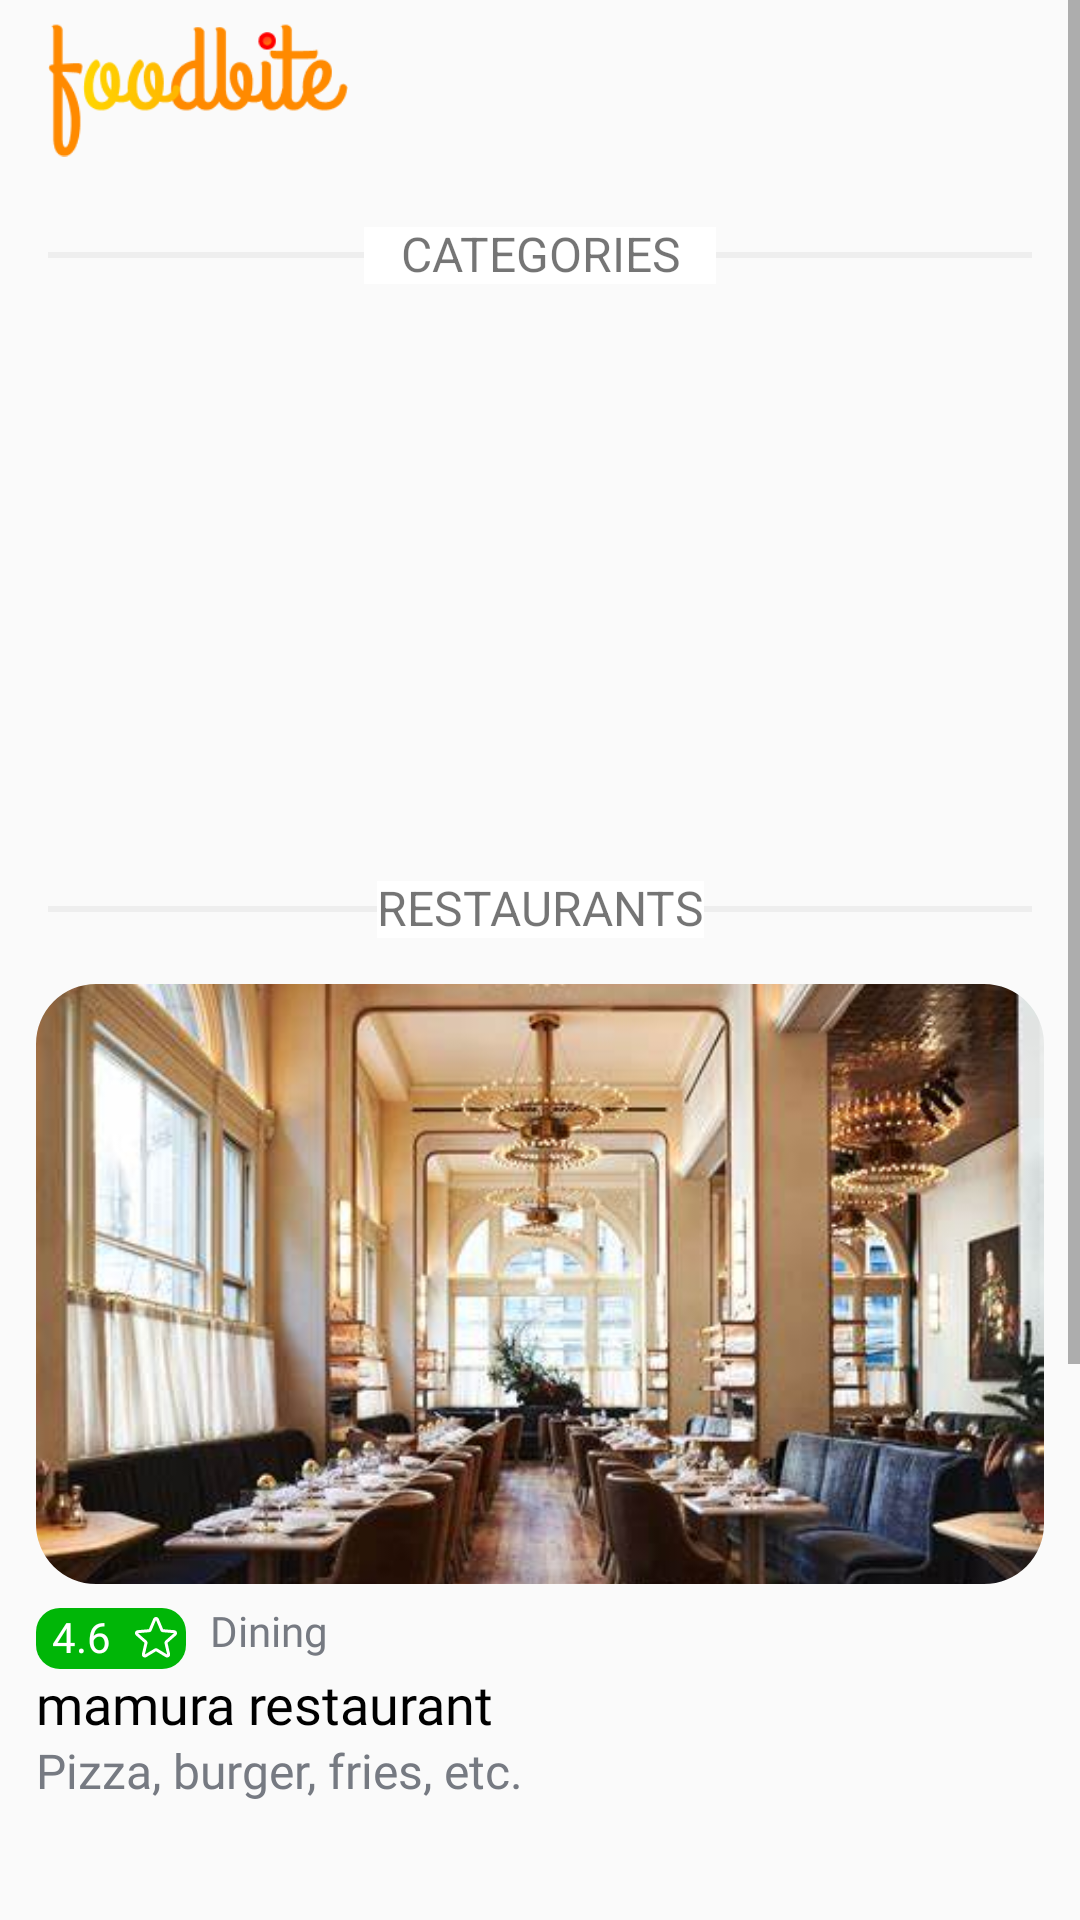

Android layout source for this screen:
<!-- AndroidManifest.xml: application theme Theme.FoodOrderingApp -->
<!-- res/layout/fragment_home.xml -->
<?xml version="1.0" encoding="utf-8"?>
<ScrollView xmlns:android="http://schemas.android.com/apk/res/android"
    xmlns:app="http://schemas.android.com/apk/res-auto"
    xmlns:tools="http://schemas.android.com/tools"
    android:layout_width="match_parent"
    android:layout_height="match_parent"
    tools:context=".ui.fragments.Home">

    <androidx.constraintlayout.widget.ConstraintLayout
        android:layout_width="match_parent"
        android:layout_height="match_parent">

        <RelativeLayout
            android:id="@+id/home_navigation_bar"
            android:layout_width="match_parent"
            android:layout_height="60dp"
            android:paddingStart="16dp"
            app:layout_constraintStart_toStartOf="parent"
            app:layout_constraintTop_toTopOf="parent">

            <ImageView
                android:layout_width="100dp"
                android:layout_height="wrap_content"
                android:layout_centerVertical="true"
                android:src="@drawable/logo_icon_dark" />

        </RelativeLayout>




















        <com.google.android.material.divider.MaterialDivider
            android:id="@+id/heading_divider"
            android:layout_width="match_parent"
            android:layout_height="2dp"
            android:layout_marginHorizontal="16dp"
            android:layout_marginVertical="24dp"
            app:dividerColor="@color/lightestGrey"
            app:layout_constraintEnd_toEndOf="parent"
            app:layout_constraintStart_toStartOf="parent"
            app:layout_constraintTop_toBottomOf="@id/home_navigation_bar" />

        <TextView
            android:id="@+id/categories_heading"
            android:layout_width="wrap_content"
            android:layout_height="wrap_content"
            android:background="@color/white"
            android:paddingHorizontal="12dp"
            android:text="CATEGORIES"
            android:textAlignment="center"
            android:textAllCaps="true"
            android:textSize="16sp"
            app:layout_constraintBottom_toBottomOf="@+id/heading_divider"
            app:layout_constraintEnd_toEndOf="@+id/heading_divider"
            app:layout_constraintStart_toStartOf="@+id/heading_divider"
            app:layout_constraintTop_toTopOf="@+id/heading_divider" />


        <androidx.recyclerview.widget.RecyclerView
            android:id="@+id/categories_list"
            android:layout_width="match_parent"
            android:layout_height="wrap_content"
            android:layout_marginVertical="16dp"
            android:paddingStart="16dp"
            app:layout_constraintTop_toBottomOf="@id/heading_divider" />


        <androidx.viewpager2.widget.ViewPager2
            android:id="@+id/viewPager"
            android:layout_width="match_parent"
            android:layout_height="160dp"
            android:layout_margin="16dp"
            app:layout_constraintEnd_toEndOf="parent"
            app:layout_constraintStart_toStartOf="parent"
            app:layout_constraintTop_toBottomOf="@id/categories_list" />


        <com.google.android.material.divider.MaterialDivider
            android:id="@+id/restaurant_divider"
            android:layout_width="match_parent"
            android:layout_height="2dp"
            android:layout_marginHorizontal="16dp"
            android:layout_marginVertical="24dp"
            android:background="@color/lightGrey"
            app:dividerColor="@color/lightestGrey"
            app:layout_constraintStart_toStartOf="parent"
            app:layout_constraintTop_toBottomOf="@id/viewPager" />

        <TextView
            android:id="@+id/restaurant_heading"
            android:layout_width="wrap_content"
            android:layout_height="wrap_content"
            android:background="@color/white"
            android:text="RESTAURANTS"
            android:textAlignment="center"
            android:textAllCaps="true"
            android:textSize="16sp"
            app:layout_constraintBottom_toBottomOf="@+id/restaurant_divider"
            app:layout_constraintEnd_toEndOf="@+id/restaurant_divider"
            app:layout_constraintStart_toStartOf="@+id/restaurant_divider"
            app:layout_constraintTop_toTopOf="@+id/restaurant_divider" />

        <LinearLayout
            android:layout_width="match_parent"
            android:layout_height="match_parent"
            android:layout_marginTop="12dp"
            android:orientation="vertical"
            android:padding="12dp"
            app:layout_constraintEnd_toEndOf="parent"
            app:layout_constraintStart_toStartOf="parent"
            app:layout_constraintTop_toBottomOf="@+id/restaurant_divider">

            <LinearLayout
                android:id="@+id/restaurant_one"
                android:layout_width="match_parent"
                android:layout_height="wrap_content"
                android:orientation="vertical">

                <com.google.android.material.imageview.ShapeableImageView
                    android:layout_width="match_parent"
                    android:layout_height="200dp"
                    android:scaleType="centerCrop"
                    android:src="@drawable/restaurant_first"
                    app:shapeAppearance="@style/RoundedImage" />

                <LinearLayout
                    android:layout_width="match_parent"
                    android:layout_height="wrap_content"
                    android:orientation="horizontal">

                    <TextView
                        android:layout_width="50dp"
                        android:layout_height="wrap_content"
                        android:layout_marginTop="8dp"
                        android:background="@drawable/rating_background"
                        android:drawableEnd="@drawable/star"
                        android:drawablePadding="4dp"
                        android:drawableTint="@color/white"
                        android:fontFamily="@font/open_sans_bold"
                        android:includeFontPadding="false"
                        android:padding="2dp"
                        android:text="4.6"
                        android:textAlignment="center"
                        android:textColor="@color/white"
                        android:textSize="14sp" />

                    <TextView
                        android:layout_width="match_parent"
                        android:layout_height="wrap_content"
                        android:layout_marginStart="8dp"
                        android:layout_marginTop="6dp"
                        android:fontFamily="@font/open_sans_medium"
                        android:text="Dining"
                        android:textColor="@color/darkGrey"
                        android:textSize="14sp" />
                </LinearLayout>


                <TextView
                    android:layout_width="match_parent"
                    android:layout_height="wrap_content"
                    android:layout_marginTop="2dp"
                    android:fontFamily="@font/open_sans_bold"
                    android:text="mamura restaurant"
                    android:textColor="@color/black"
                    android:textSize="18sp" />

                <TextView
                    android:layout_width="match_parent"
                    android:layout_height="wrap_content"
                    android:layout_marginTop="2dp"
                    android:fontFamily="@font/open_sans_medium"
                    android:text="Pizza, burger, fries, etc."
                    android:textColor="@color/darkGrey"
                    android:textSize="16sp" />
            </LinearLayout>

            <LinearLayout
                android:id="@+id/restaurant_two"
                android:layout_width="match_parent"
                android:layout_height="wrap_content"
                android:layout_marginTop="16dp"
                android:orientation="vertical">

                <com.google.android.material.imageview.ShapeableImageView
                    android:layout_width="match_parent"
                    android:layout_height="200dp"
                    android:scaleType="centerCrop"
                    android:src="@drawable/restaurant_second"
                    app:shapeAppearance="@style/RoundedImage" />

                <LinearLayout
                    android:layout_width="match_parent"
                    android:layout_height="wrap_content"
                    android:orientation="horizontal">

                    <TextView
                        android:id="@+id/product_rating"
                        android:layout_width="60dp"
                        android:layout_height="wrap_content"
                        android:layout_marginStart="8dp"
                        android:layout_marginTop="8dp"
                        android:background="@drawable/rating_background"
                        android:drawableEnd="@drawable/star"
                        android:drawablePadding="4dp"
                        android:drawableTint="@color/white"
                        android:fontFamily="@font/open_sans_bold"
                        android:includeFontPadding="false"

                        android:padding="2dp"
                        android:text="4.6"
                        android:textAlignment="center"
                        android:textColor="@color/white"
                        android:textSize="14sp" />

                    <TextView
                        android:layout_width="match_parent"
                        android:layout_height="wrap_content"
                        android:layout_marginStart="8dp"
                        android:layout_marginTop="6dp"
                        android:fontFamily="@font/open_sans_medium"
                        android:text="Dining"
                        android:textColor="@color/darkGrey"
                        android:textSize="14sp" />
                </LinearLayout>


                <TextView
                    android:layout_width="match_parent"
                    android:layout_height="wrap_content"
                    android:layout_marginTop="2dp"
                    android:fontFamily="@font/open_sans_bold"
                    android:text="mamura restaurant"
                    android:textColor="@color/black"
                    android:textSize="18sp" />

                <TextView
                    android:layout_width="match_parent"
                    android:layout_height="wrap_content"
                    android:layout_marginTop="2dp"
                    android:fontFamily="@font/open_sans_medium"
                    android:text="Pizza, burger, fries, etc."
                    android:textColor="@color/darkGrey"
                    android:textSize="16sp" />
            </LinearLayout>
        </LinearLayout>


    </androidx.constraintlayout.widget.ConstraintLayout>
</ScrollView>
<!-- resources referenced by this layout -->
<resources>
  <color name="black">#FF000000</color>
  <color name="darkGrey">#767A82</color>
  <color name="lightGrey">#D0D5DB</color>
  <color name="lightestGrey">#EEEEEE</color>
  <color name="white">#FFFFFFFF</color>
  <!-- drawable edit_text_background (drawable) -->
  <?xml version="1.0" encoding="utf-8"?>
  <selector  xmlns:android="http://schemas.android.com/apk/res/android">
      <item android:state_enabled="false">
          <shape
              android:shape="rectangle">
              <corners android:radius="12dp" />
              <solid android:color="@color/lightestGrey"/>
              <stroke android:color="@color/lightGrey" android:width="1.2dp"/>
          </shape>
      </item>
  
      <item android:state_focused="true">
          <shape
              android:shape="rectangle">
              <corners android:radius="12dp" />
              <stroke android:color="@color/black" android:width="1.2dp"/>
          </shape>
      </item>
  
  
      <item android:state_focused="false">
          <shape
              android:shape="rectangle">
              <corners android:radius="12dp" />
              <stroke android:color="@color/mediumGrey" android:width="1.2dp"/>
          </shape>
      </item>
  </selector>
  <!-- drawable logo_icon_dark: png bitmap (drawable, 7302 bytes) -->
  <!-- drawable rating_background (drawable) -->
  <?xml version="1.0" encoding="utf-8"?>
  <shape xmlns:android="http://schemas.android.com/apk/res/android"
      android:shape="rectangle">
      <corners android:radius="8dp" />
      <solid android:color="#00B607" />
  </shape>
  <!-- drawable restaurant_first: jpeg bitmap (drawable, 32969 bytes) -->
  <!-- drawable star (drawable) -->
  <vector android:height="16dp" android:viewportHeight="36"
      android:viewportWidth="36" android:width="16dp" xmlns:android="http://schemas.android.com/apk/res/android">
      <path android:fillColor="#000000" android:pathData="M33.638,13.681C33.501,13.261 33.245,12.891 32.899,12.616C32.554,12.341 32.136,12.173 31.696,12.134L23.344,11.415L20.07,3.629C19.9,3.221 19.612,2.872 19.244,2.627C18.876,2.381 18.443,2.25 18,2.25C17.558,2.25 17.125,2.381 16.757,2.627C16.388,2.872 16.101,3.221 15.93,3.629L12.666,11.415L4.305,12.139C3.863,12.176 3.443,12.342 3.095,12.618C2.748,12.893 2.49,13.265 2.353,13.686C2.216,14.107 2.207,14.56 2.326,14.987C2.446,15.413 2.688,15.795 3.024,16.085L9.367,21.628L7.466,29.86C7.365,30.291 7.394,30.742 7.548,31.156C7.703,31.571 7.976,31.931 8.334,32.191C8.691,32.451 9.118,32.6 9.56,32.619C10.002,32.639 10.44,32.527 10.818,32.299L17.99,27.939L25.178,32.299C25.557,32.527 25.994,32.639 26.436,32.619C26.878,32.6 27.305,32.451 27.663,32.191C28.02,31.931 28.293,31.571 28.448,31.156C28.602,30.742 28.631,30.291 28.53,29.86L26.63,21.62L32.973,16.085C33.308,15.794 33.55,15.411 33.668,14.984C33.787,14.556 33.776,14.103 33.638,13.681ZM31.497,14.384L25.155,19.92C24.847,20.188 24.617,20.536 24.491,20.925C24.365,21.314 24.348,21.73 24.441,22.129L26.346,30.375L19.165,26.016C18.814,25.802 18.412,25.689 18.002,25.689C17.591,25.689 17.189,25.802 16.839,26.016L9.667,30.375L11.56,22.134C11.653,21.736 11.635,21.32 11.509,20.931C11.384,20.541 11.154,20.194 10.845,19.925L4.5,14.393C4.5,14.389 4.5,14.384 4.5,14.38L12.859,13.658C13.267,13.622 13.658,13.475 13.988,13.233C14.319,12.991 14.578,12.664 14.736,12.286L18,4.511L21.263,12.286C21.421,12.664 21.68,12.991 22.011,13.233C22.341,13.475 22.732,13.622 23.14,13.658L31.5,14.38C31.5,14.38 31.5,14.389 31.5,14.39L31.497,14.384Z"/>
  </vector>
  <style name="RoundedImage">
          <item name="cornerSize">10%</item>
      </style>
  <style name="Theme.FoodOrderingApp" parent="Base.Theme.FoodOrderingApp" />
  <color name="mediumGrey">#CCCCCC</color>
  <style name="Base.Theme.FoodOrderingApp" parent="Theme.AppCompat.Light.NoActionBar">
          
          <item name="android:includeFontPadding">false</item>
  
          
      </style>
</resources>
